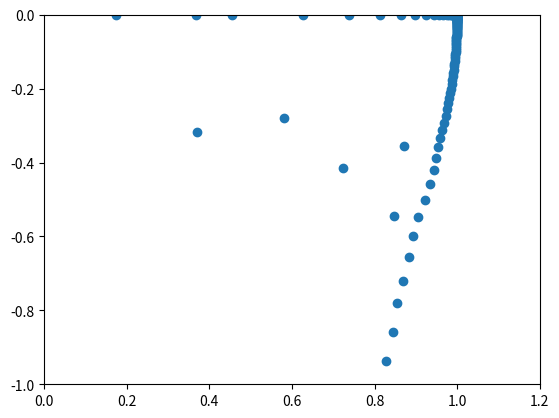

Here is the Python script that generated this plot:
#!/usr/bin/env python3
# -*- coding: utf-8 -*-
"""
Created on Sun Mar 17 17:42:45 2019

@author: mfurquan
"""

import numpy as np
from numpy.polynomial import Chebyshev as Ch
from scipy.integrate import solve_bvp
import scipy.linalg as la
from math import pi
import matplotlib.pyplot as plt

"""
Input parameters:
"""
alpha = 0.2
beta = 0.0
Re = 500.0

N = 150 # Order of Chebyshev polynomials

H = 30.0
def transform(y):
    return -H*np.log(0.5*(1.0-y))

def Dy(y,n):
    return (1.0-y)/(-H)**n
""""""

""" Find velocity profile """
def Fprime(eta, F):
    return [F[1], F[2], -F[0]*F[2]-beta*(1.0-F[1]**2)]

def bc(Fa,Fb):
    return np.array([Fa[0],Fa[1],Fb[1]-1.0])

x = np.linspace(0.,20.,10)
f0 = np.zeros((3, x.size))
f = solve_bvp(Fprime, bc, x, f0)
""""""

""" Define Orr-Sommerfeld operators """
k2 = alpha**2 + beta**2
jaRe = 1.0j*alpha*Re

def orr_somm_lhs(T,y):
    eta = transform(y)
    U = f.sol(eta)[1]
    Upp = -f.sol(eta)[0]*f.sol(eta)[2]-beta*(1.0-f.sol(eta)[1]**2)
    v = T(y)
    v2 = Dy(y,1)**2*T.deriv(2)(y) + Dy(y,2)*T.deriv(1)(y)
    v4 = (    Dy(y,1)**4                       *T.deriv(4)(y)
       +  6.0*Dy(y,1)**2*Dy(y,2)               *T.deriv(3)(y)
       + (3.0*Dy(y,2)**2 + 4.0*Dy(y,2)*Dy(y,3))*T.deriv(2)(y)
       +      Dy(y,4)                          *T.deriv(1)(y))
    
    return ((-U*k2 - Upp -     k2**2 /jaRe)*v
          + ( U          + 2.0*k2    /jaRe)*v2
          + (            - 1.0       /jaRe)*v4)
          
def orr_somm_rhs(T,y):
    v = T(y)
    v2 = Dy(y,1)**2*T.deriv(2)(y) + Dy(y,2)*T.deriv(1)(y)
    return v2 - k2*v
""""""

""" Discretize Operator """
def eliminate(M,n):
    for i in range(0,N+1):
        if i!=n:
            M[:,i] = M[:,i] - M[:,n]*M[n,i]/M[n,n]
    return M

def get_Matrix(operator):
    M = np.zeros((N+1,N+1),dtype=complex)
    I = np.eye(N+1)
    y = np.cos(np.linspace(2,N-2,N-3,dtype=float)*pi/N)
    for i in range(0,N+1):
        T = Ch(I[i,:])
        M[i,0]     = T(-1.0)
        M[i,1]     = T.deriv(1)(-1.0)*Dy(-1.0,1)
        M[i,2:N-1] = operator(T,y)
        M[i,N-1]   = T(1.0)
        M[i,N]     = T.deriv(1)(1.0)*Dy(1.0,1)
    M = eliminate(M,0)
    M = eliminate(M,1)
    M = eliminate(M,N-1)
    #M = eliminate(M,N)
    return M[2:N-1,2:N-1]
""""""
      
""" Get eigenvalues """      
A = get_Matrix(orr_somm_lhs)
B = get_Matrix(orr_somm_rhs)
c = la.eigvals(A,B)

plt.xlim(0.,1.2)
plt.ylim(-1.,0.)
plt.plot(c.real,c.imag,'o')